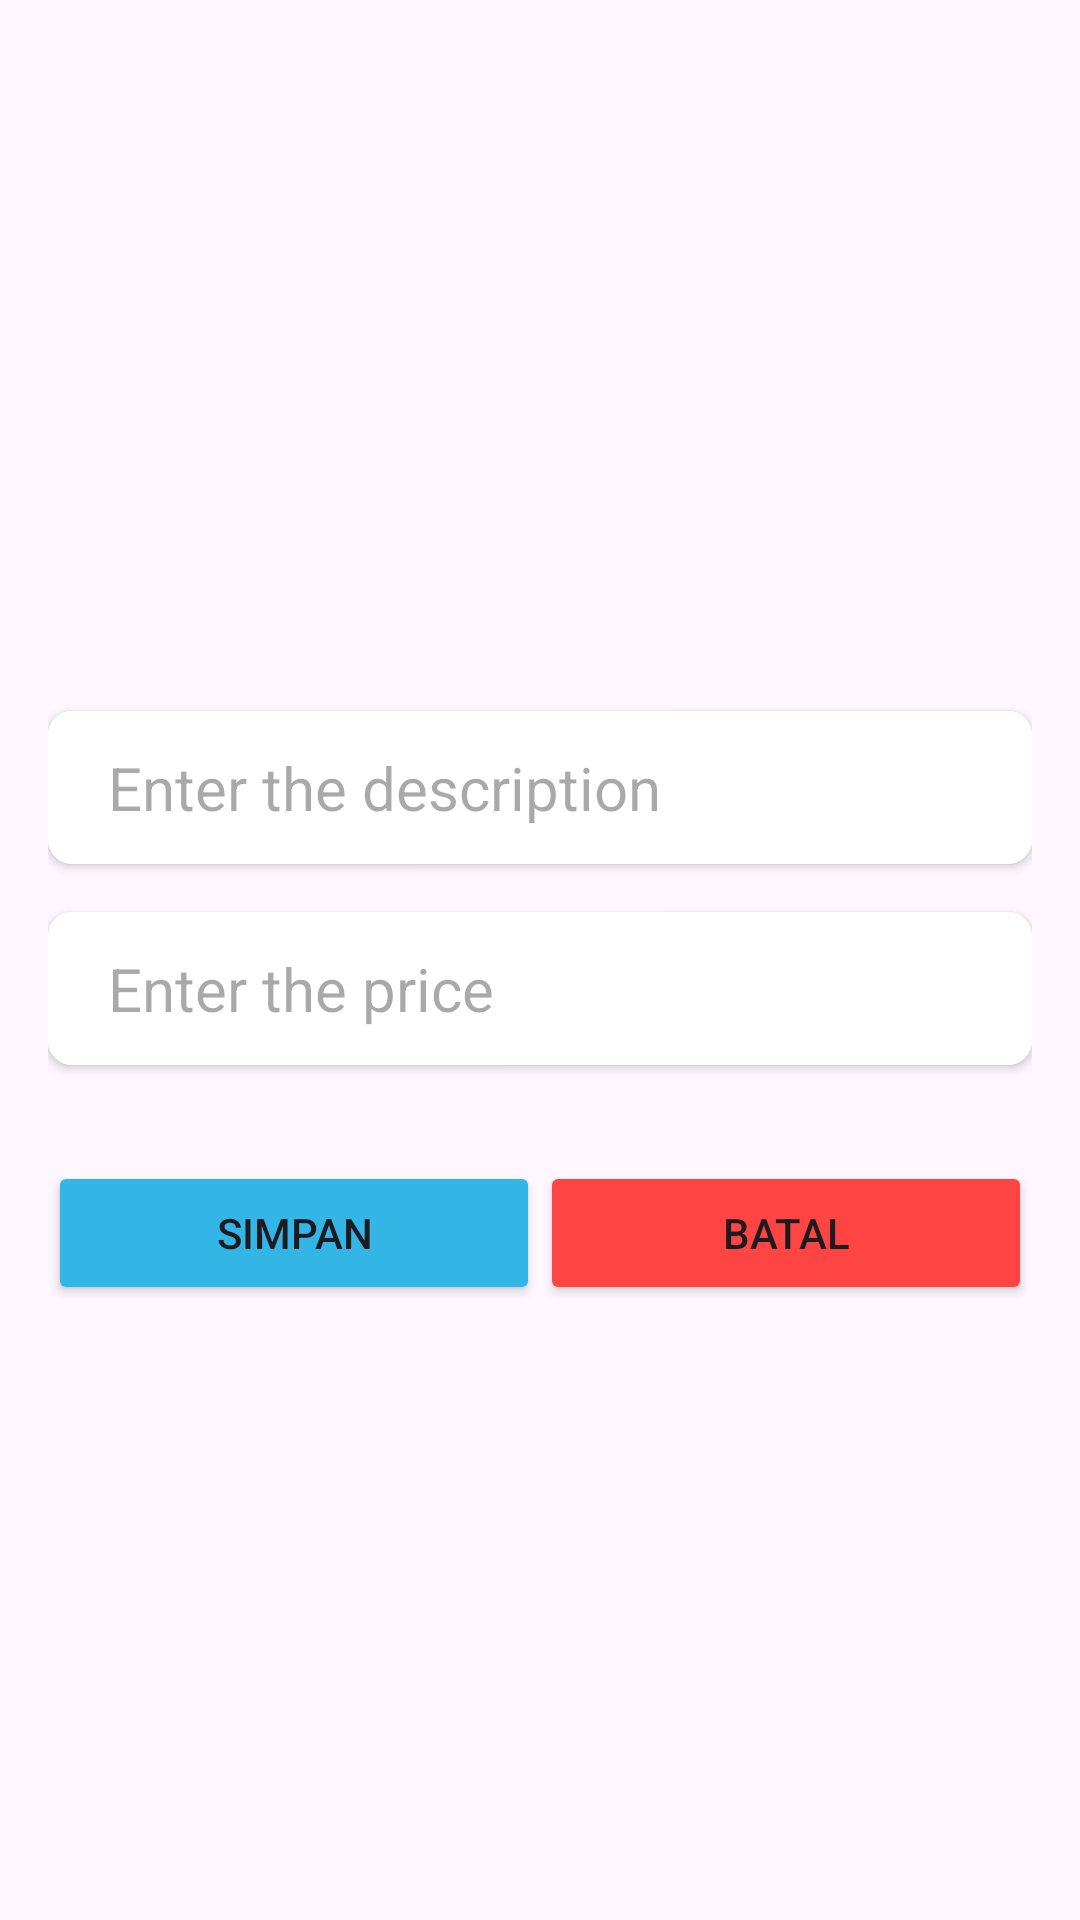

Produce the Android XML layout that renders to this screen, including the resource entries it uses.
<!-- AndroidManifest.xml: application theme Theme.PPAB_Pertemuan12_RoomDatabse -->
<!-- res/layout/activity_update_note2.xml -->
<?xml version="1.0" encoding="utf-8"?>
<LinearLayout xmlns:android="http://schemas.android.com/apk/res/android"
    xmlns:app="http://schemas.android.com/apk/res-auto"
    xmlns:tools="http://schemas.android.com/tools"
    android:layout_width="match_parent"
    android:layout_height="match_parent"
    tools:context=".UpdateNoteActivity2"
    android:orientation="vertical"
    android:padding="16dp"
    android:gravity="center">

    <androidx.cardview.widget.CardView
        android:layout_width="match_parent"
        android:layout_height="wrap_content"
        app:cardCornerRadius="8dp"
        android:elevation="4dp"
        android:layout_marginTop="16dp"
        >

        <EditText
            android:id="@+id/titleEditText"
            android:layout_width="match_parent"
            android:layout_height="wrap_content"
            android:hint="Enter the title"
            android:paddingStart="20dp"
            android:paddingVertical="12dp"
            android:textSize="20sp"
            android:background="@color/white"
            android:maxLines="1"
            android:visibility="gone"
            />

    </androidx.cardview.widget.CardView>

    <androidx.cardview.widget.CardView
        android:layout_width="match_parent"
        android:layout_height="wrap_content"
        app:cardCornerRadius="8dp"
        android:elevation="4dp"
        android:layout_marginTop="16dp"
        >

        <EditText
            android:id="@+id/descriptionEditText"
            android:layout_width="match_parent"
            android:layout_height="wrap_content"
            android:hint="Enter the description"
            android:paddingStart="20dp"
            android:paddingVertical="12dp"
            android:textSize="20sp"
            android:background="@color/white"
            android:maxLines="1"/>

    </androidx.cardview.widget.CardView>

    <androidx.cardview.widget.CardView
        android:layout_width="match_parent"
        android:layout_height="wrap_content"
        app:cardCornerRadius="8dp"
        android:elevation="4dp"
        android:layout_marginTop="16dp"
        >

        <EditText
            android:id="@+id/priceEditText"
            android:layout_width="match_parent"
            android:layout_height="wrap_content"
            android:hint="Enter the price"
            android:paddingStart="20dp"
            android:paddingVertical="12dp"
            android:textSize="20sp"
            android:background="@color/white"
            android:maxLines="1"/>

    </androidx.cardview.widget.CardView>

    <LinearLayout
        android:layout_width="match_parent"
        android:layout_height="wrap_content"
        android:layout_marginTop="32dp"
        android:orientation="horizontal">

        <androidx.appcompat.widget.AppCompatButton
            android:id="@+id/btn_save"
            android:layout_width="0dp"
            android:layout_height="wrap_content"
            android:layout_weight="1"
            android:backgroundTint="@android:color/holo_blue_light"
            android:text="Simpan">

        </androidx.appcompat.widget.AppCompatButton>

        <androidx.appcompat.widget.AppCompatButton
            android:id="@+id/btn_cancel"
            android:layout_width="0dp"
            android:layout_height="wrap_content"
            android:layout_weight="1"
            android:backgroundTint="@android:color/holo_red_light"
            android:text="Batal">

        </androidx.appcompat.widget.AppCompatButton>

    </LinearLayout>

</LinearLayout>
<!-- resources referenced by this layout -->
<resources>
  <style name="Theme.PPAB_Pertemuan12_RoomDatabse" parent="Base.Theme.PPAB_Pertemuan12_RoomDatabse" />
  <style name="Base.Theme.PPAB_Pertemuan12_RoomDatabse" parent="Theme.Material3.DayNight.NoActionBar">
          
          
      </style>
  <!-- not gathered from this repository: default colours our renderer supplied (Android Studio template values) -->
  <color name="white">#FFFFFFFF</color>
</resources>
